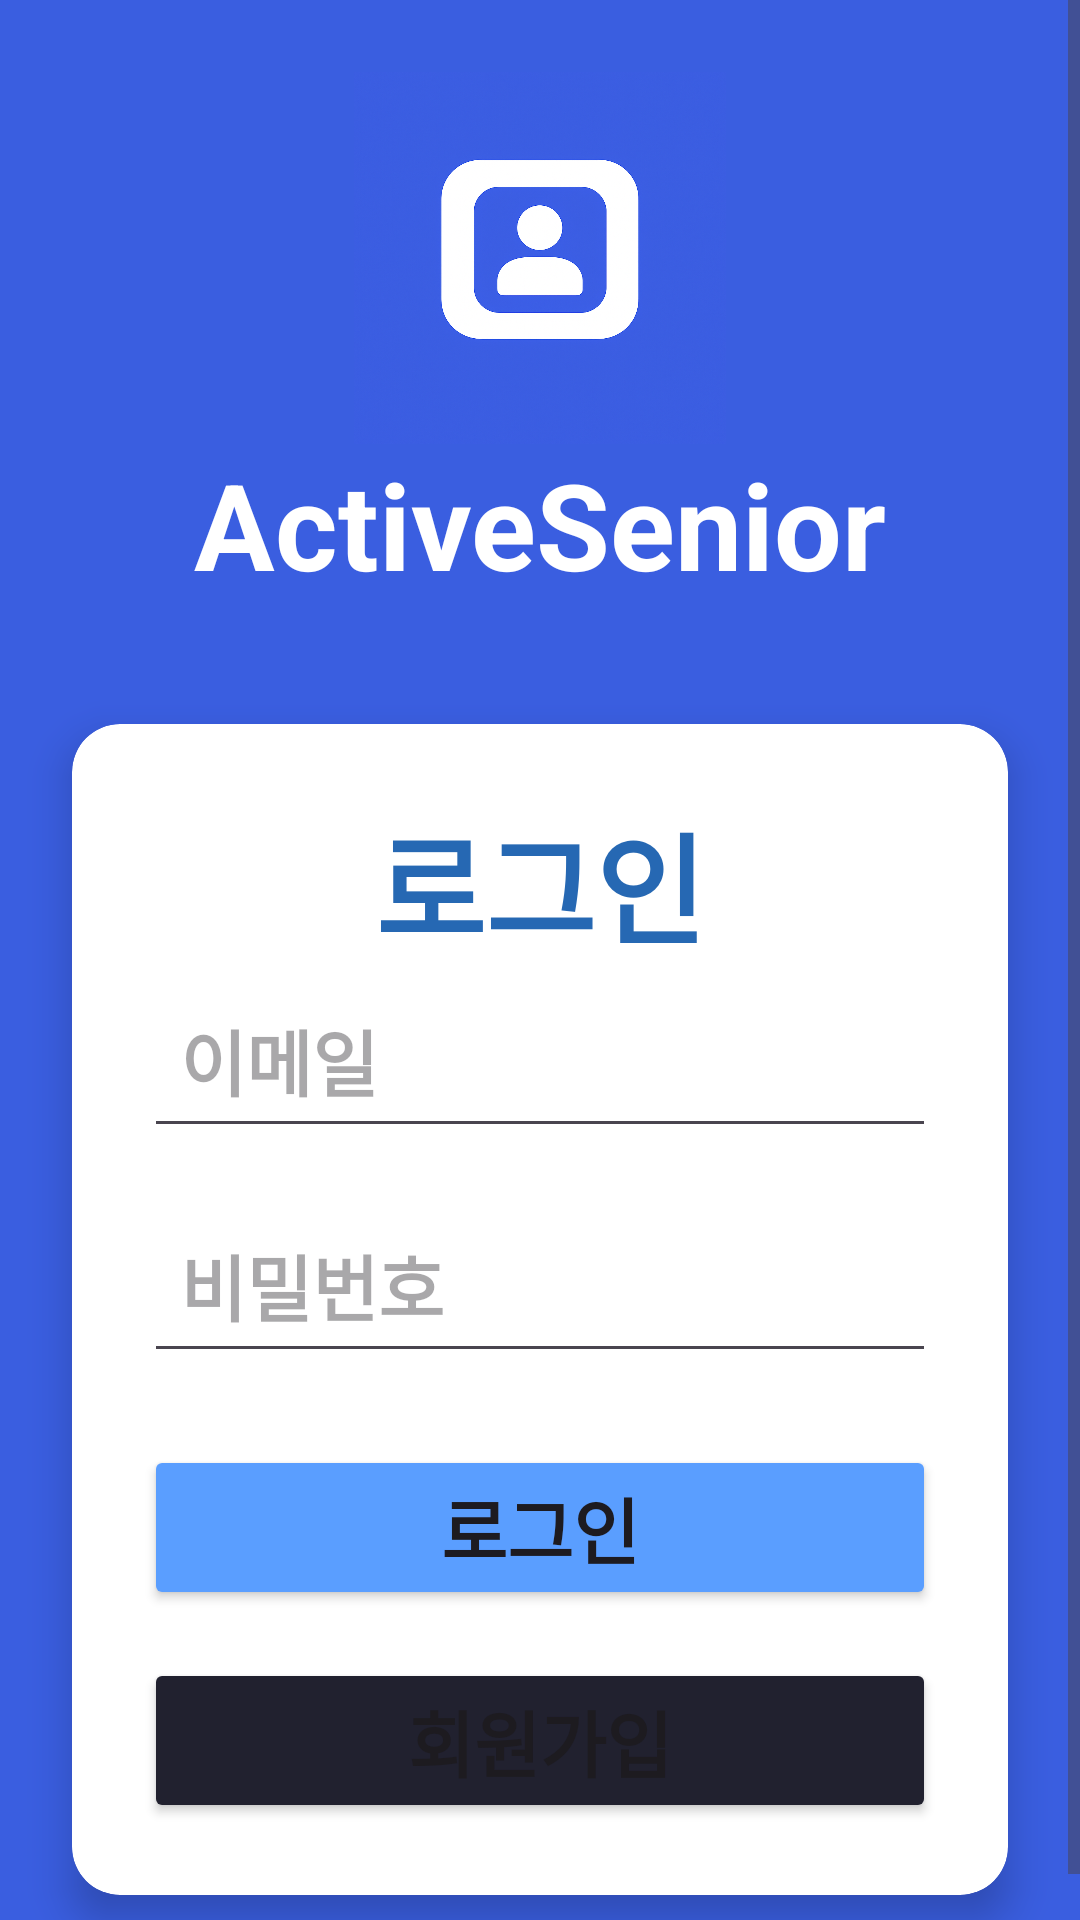

Layout XML and referenced resources for this Android screen:
<!-- AndroidManifest.xml: application theme Theme.ActiveSenior -->
<!-- res/layout/activity_main.xml -->
<?xml version="1.0" encoding="utf-8"?>
<ScrollView xmlns:android="http://schemas.android.com/apk/res/android"
    xmlns:app="http://schemas.android.com/apk/res-auto"
    android:layout_width="match_parent"
    android:layout_height="match_parent"
    android:fillViewport="true"
    android:background="#3A5EE0">

    <LinearLayout
        android:layout_width="match_parent"
        android:layout_height="wrap_content"
        android:orientation="vertical"
        android:gravity="center">

        <ImageView
            android:layout_width="148dp"
            android:layout_height="124dp"
            android:layout_marginTop="24dp"
            android:src="@drawable/logo2" />

        <TextView
            android:layout_width="match_parent"
            android:layout_height="wrap_content"
            android:text="ActiveSenior"
            android:textSize="40dp"
            android:textAlignment="center"
            android:textColor="#FFFFFF"
            android:textStyle="bold"
            android:layout_marginBottom="16dp" />

        <androidx.cardview.widget.CardView
            android:layout_width="match_parent"
            android:layout_height="wrap_content"
            android:layout_margin="24dp"
            app:cardCornerRadius="16dp"
            app:cardElevation="8dp"
            app:cardBackgroundColor="#FFFFFF">

            <LinearLayout
                android:layout_width="match_parent"
                android:layout_height="wrap_content"
                android:orientation="vertical"
                android:padding="24dp">

                <TextView
                    android:layout_width="match_parent"
                    android:layout_height="wrap_content"
                    android:text="로그인"
                    android:textSize="40dp"
                    android:textAlignment="center"
                    android:textColor="#2668B3"
                    android:textStyle="bold" />

                <EditText
                    android:id="@+id/emailEditText"
                    android:layout_width="match_parent"
                    android:layout_height="wrap_content"
                    android:hint="이메일"
                    android:textSize="24sp"
                    android:inputType="textEmailAddress"
                    android:padding="12dp"
                    android:layout_marginBottom="16dp" />

                <EditText
                    android:id="@+id/passwordEditText"
                    android:layout_width="match_parent"
                    android:layout_height="wrap_content"
                    android:hint="비밀번호"
                    android:textSize="24sp"
                    android:inputType="textPassword"
                    android:padding="12dp"
                    android:layout_marginBottom="24dp" />

                <Button
                    android:id="@+id/loginButton"
                    android:layout_width="match_parent"
                    android:layout_height="wrap_content"
                    android:text="로그인"
                    android:backgroundTint="#5A9EFF"
                    android:textSize="24sp" />

                <Button
                    android:id="@+id/registerButton"
                    android:layout_width="match_parent"
                    android:layout_height="wrap_content"
                    android:text="회원가입"
                    android:textSize="24sp"
                    android:backgroundTint="#21212F"
                    android:layout_marginTop="16dp" />
            </LinearLayout>
        </androidx.cardview.widget.CardView>
    </LinearLayout>
</ScrollView>
<!-- resources referenced by this layout -->
<resources>
  <!-- drawable logo2: png bitmap (drawable, 1022967 bytes) -->
  <style name="Theme.ActiveSenior" parent="Base.Theme.ActiveSenior" />
  <style name="Base.Theme.ActiveSenior" parent="Theme.Material3.DayNight.NoActionBar">
          
          
          <item name="android:statusBarColor">#5A9EFF</item>
          <item name="android:textStyle">bold</item>
      </style>
</resources>
